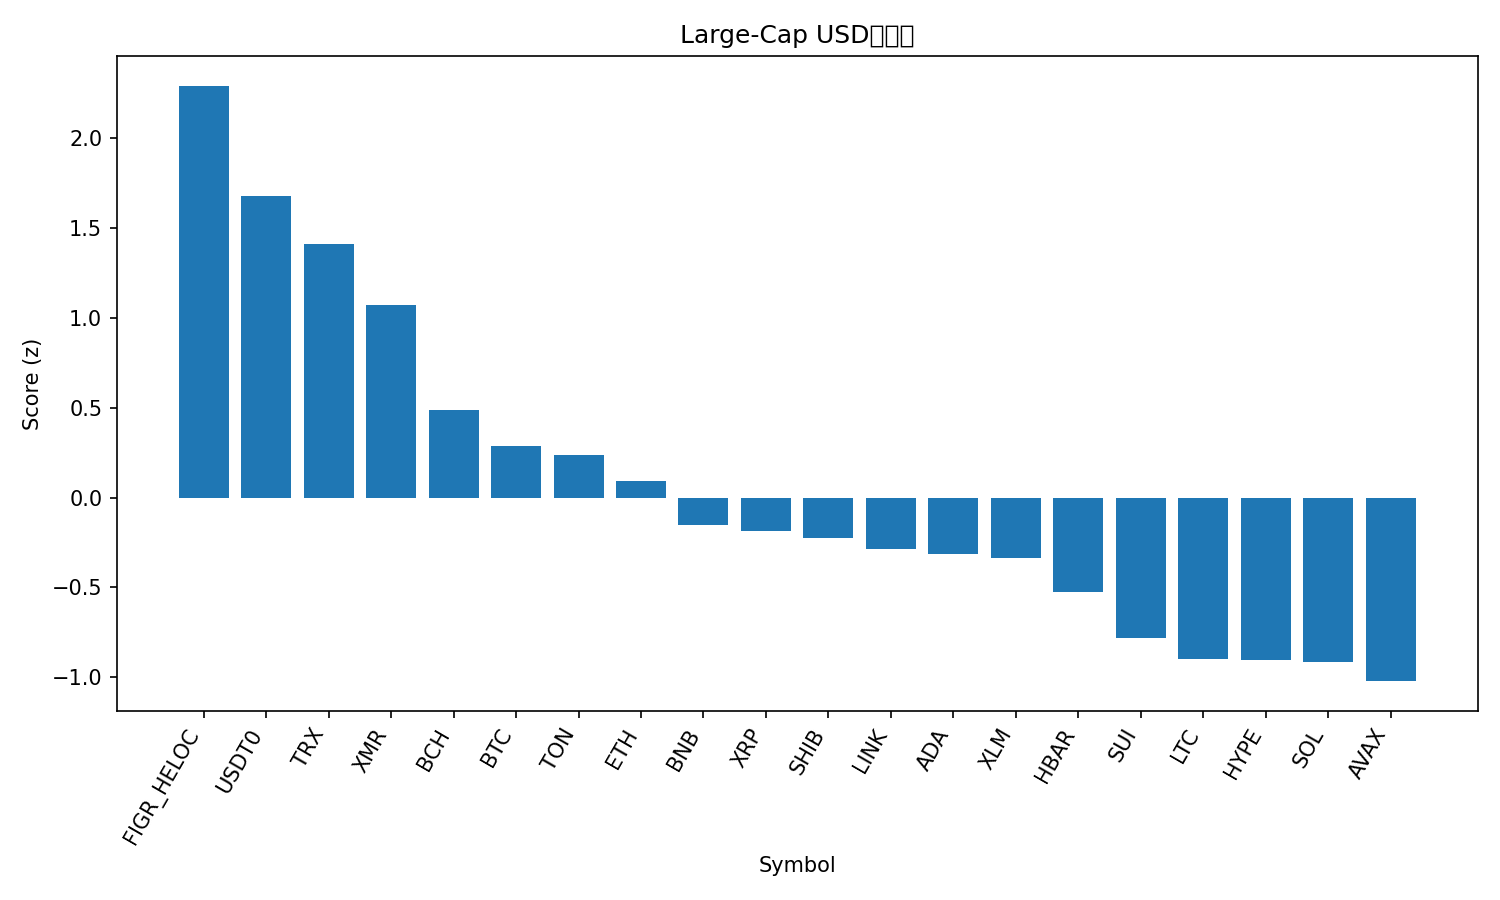

The file beside this chart, header and first rows:
rank, name, symbol, price, pct_1h, pct_24h, pct_7d, pct_1h_vs_btc, pct_24h_vs_btc, pct_7d_vs_btc, market_cap_rank, market_cap, volume_usd, score
1, Figure Heloc, FIGR_HELOC, 1.023, 0.0, 3.108, 0.7548, 1.766, 5.144, 11.07, 15, 13346835051, 74525266, 2.293
2, USDT0, USDT0, 1.001, -0.01749, 0.06751, 0.0964, 1.748, 2.103, 10.41, 28, 7611978876, 548164815, 1.677
3, TRON, TRX, 0.3182, -1.135, 1.88, -5.082, 0.631, 3.916, 5.231, 9, 30081446178, 1005601612, 1.412
4, Monero, XMR, 314.7, -0.4093, -1.307, -5.908, 1.357, 0.7285, 4.406, 34, 5805360822, 171581338, 1.073
5, Bitcoin Cash, BCH, 513.3, -1.16, -1.952, -10.9, 0.6062, 0.08355, -0.5865, 19, 10213332236, 219524199, 0.4893
6, Bitcoin, BTC, 108694, -1.766, -2.035, -10.31, 0.0, 0.0, 0.0, 1, 2165072651588, 73996725132, 0.2893
7, Toncoin, TON, 2.22, -2.473, 0.5871, -17.57, -0.707, 2.623, -7.257, 36, 5577326139, 183167081, 0.2393
8, Ethereum, ETH, 3912, -2.405, -1.78, -9.355, -0.6396, 0.2553, 0.9581, 2, 471611735982, 42299145519, 0.08993
9, BNB, BNB, 1141, -2.846, -2.036, -8.034, -1.08, -0.0003848, 2.279, 4, 157880787752, 4242279266, -0.1499
10, XRP, XRP, 2.36, -1.882, -3.192, -15.69, -0.1161, -1.157, -5.38, 5, 141580773439, 5580459893, -0.1851
11, Shiba Inu, SHIB, 1.012e-05, -2.295, -2.573, -14.9, -0.5289, -0.5373, -4.591, 33, 5961860021, 177011994, -0.2237
12, Chainlink, LINK, 17.69, -2.33, -2.417, -17.74, -0.5644, -0.382, -7.425, 17, 12309097842, 870962360, -0.2884
13, Cardano, ADA, 0.6538, -2.194, -2.719, -18.68, -0.4279, -0.6831, -8.366, 11, 23812352631, 1366488225, -0.3156
14, Stellar, XLM, 0.3169, -2.32, -3.005, -15.5, -0.5539, -0.9697, -5.189, 20, 10106606711, 277505365, -0.3352
15, Hedera, HBAR, 0.1753, -2.629, -3.071, -17.16, -0.8633, -1.035, -6.845, 30, 7388614387, 267078104, -0.5256
16, Sui, SUI, 2.6, -2.292, -4.294, -22.84, -0.526, -2.258, -12.53, 22, 9400273424, 1320435918, -0.7818
17, Litecoin, LTC, 91.8, -3.258, -2.871, -22.42, -1.492, -0.836, -12.1, 31, 6999105033, 754525805, -0.9009
18, Hyperliquid, HYPE, 37.15, -2.952, -4.698, -14.64, -1.186, -2.662, -4.33, 21, 10006671843, 555199910, -0.9055
19, Solana, SOL, 187.9, -2.869, -5.031, -14.32, -1.103, -2.996, -4.005, 6, 102738814234, 9238951233, -0.9141
20, Avalanche, AVAX, 21.16, -3.071, -3.613, -24.36, -1.305, -1.577, -14.05, 24, 9016661436, 684912330, -1.022
21, Dogecoin, DOGE, 0.1898, -2.84, -4.69, -22.46, -1.075, -2.654, -12.15, 10, 28702372023, 2923728395, -1.077
